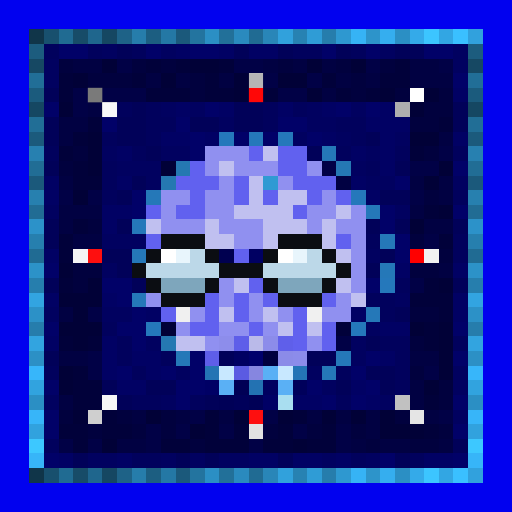
t = 0.00 s
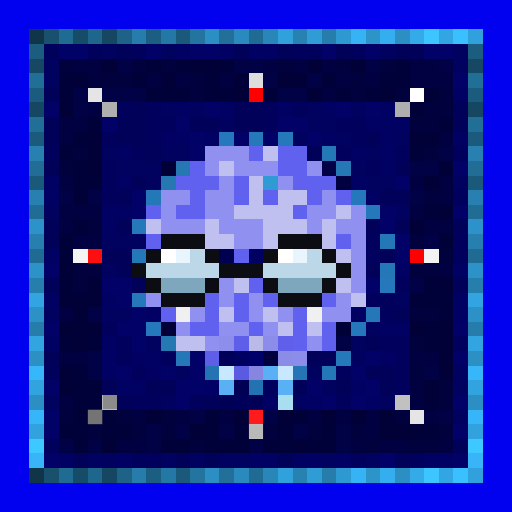
t = 1.00 s
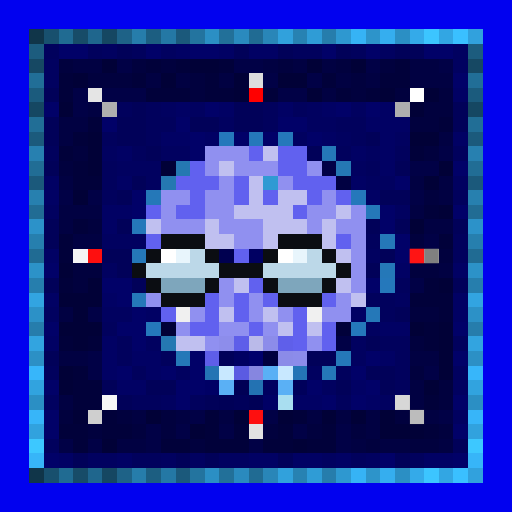
t = 2.00 s
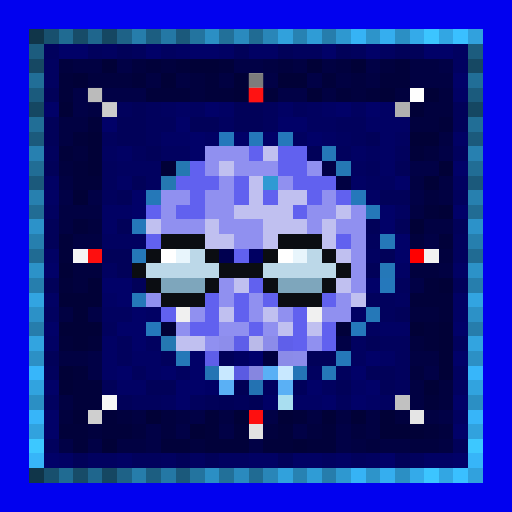
t = 3.00 s
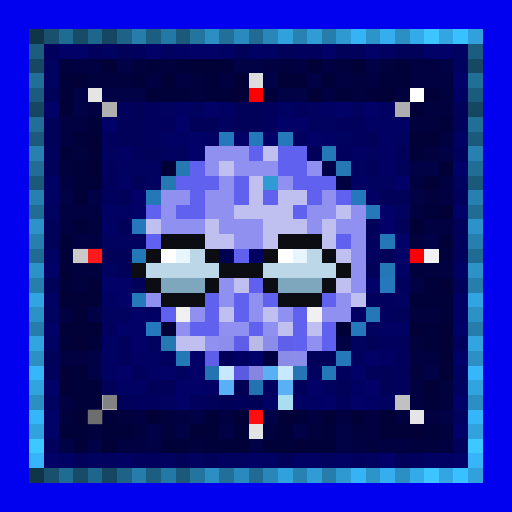
t = 4.00 s
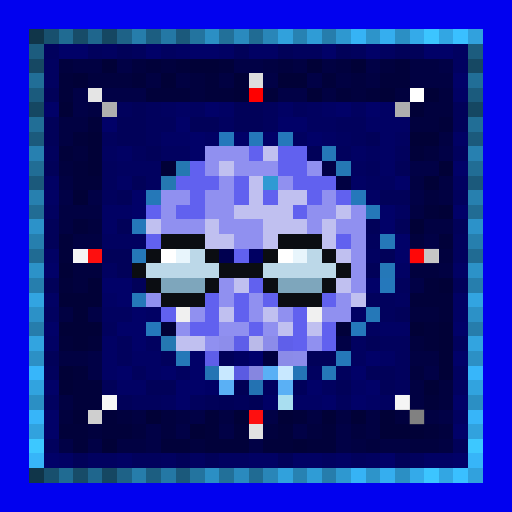
t = 5.00 s

The animated SVG that drew these frames (rendered in a browser with its animation timeline set to each time). Animation: 1 CSS @keyframes rule; one cycle of 6.00 s, repeats indefinitely.

<svg viewBox="0 0 35 35" shape-rendering="crispEdges" xmlns="http://www.w3.org/2000/svg"><style>@keyframes k0{0%{opacity:0}14.63%{opacity:.95}32.50%{opacity:0}100%{opacity:0}}.a00{animation:k0 3.2s ease-in-out 0.00s infinite}.a01{animation:k0 3.2s ease-in-out -0.40s infinite}.a02{animation:k0 3.2s ease-in-out -0.80s infinite}.a03{animation:k0 3.2s ease-in-out -1.20s infinite}.a04{animation:k0 3.2s ease-in-out -1.60s infinite}.a05{animation:k0 3.2s ease-in-out -2.00s infinite}.a06{animation:k0 3.2s ease-in-out -2.40s infinite}.a07{animation:k0 3.2s ease-in-out -2.80s infinite}</style><rect width="35" height="35" fill="#0101ef"/><path fill="#103549" d="M2 2h1v1H2zM2 32h1v1H2z"/><path fill="#18506e" d="M3 2h1v1H3zM3 32h1v1H3z"/><path fill="#206b92" d="M4 2h1v1H4zM4 32h1v1H4z"/><path fill="#174c68" d="M5 2h1v1H5zM5 32h1v1H5z"/><path fill="#1f668d" d="M6 2h1v1H6zM6 32h1v1H6z"/><path fill="#154762" d="M7 2h1v1H7zM2 7h1v1H2zM32 7h1v1H32zM7 32h1v1H7z"/><path fill="#1e6287" d="M8 2h1v1H8zM8 32h1v1H8z"/><path fill="#267dab" d="M9 2h1v1H9zM9 32h1v1H9z"/><path fill="#1c5e81" d="M10 2h1v1H10zM10 32h1v1H10z"/><path fill="#2478a5" d="M11 2h1v1H11zM11 32h1v1H11z"/><path fill="#1b597b" d="M12 2h1v1H12zM2 12h1v1H2zM32 12h1v1H32zM12 32h1v1H12z"/><path fill="#23749f" d="M13 2h1v1H13zM13 32h1v1H13z"/><path fill="#2b8fc4" d="M14 2h1v1H14zM27 2h1v1H27zM2 27h1v1H2zM32 27h1v1H32zM14 32h1v1H14zM27 32h1v1H27z"/><path fill="#227099" d="M15 2h1v1H15zM15 32h1v1H15z"/><path fill="#2a8abe" d="M16 2h1v1H16zM16 32h1v1H16z"/><path fill="#206b93" d="M17 2h1v1H17zM2 17h1v1H2zM32 17h1v1H32zM17 32h1v1H17z"/><path fill="#2986b8" d="M18 2h1v1H18zM18 32h1v1H18z"/><path fill="#31a1dc" d="M19 2h1v1H19zM19 32h1v1H19z"/><path fill="#2782b2" d="M20 2h1v1H20zM20 32h1v1H20z"/><path fill="#2f9cd6" d="M21 2h1v1H21zM21 32h1v1H21z"/><path fill="#267dac" d="M22 2h1v1H22zM2 22h1v1H2zM32 22h1v1H32zM22 32h1v1H22z"/><path fill="#2e98d0" d="M23 2h1v1H23zM23 32h1v1H23z"/><path fill="#36b3f5" d="M24 2h1v1H24zM24 32h1v1H24z"/><path fill="#2d94ca" d="M25 2h1v1H25zM25 32h1v1H25z"/><path fill="#35aeef" d="M26 2h1v1H26zM26 32h1v1H26z"/><path fill="#34aae9" d="M28 2h1v1H28zM28 32h1v1H28z"/><path fill="#3cc5ff" d="M29 2h1v1H29zM29 32h1v1H29z"/><path fill="#32a6e3" d="M30 2h1v1H30zM30 32h1v1H30z"/><path fill="#3ac0ff" d="M31 2h1v1H31zM31 32h1v1H31z"/><path fill="#31a1dd" d="M32 2h1v1H32zM32 32h1v1H32z"/><path fill="#1c5c7e" d="M2 3h1v1H2zM32 3h1v1H32z"/><path fill="#01015d" d="M3 3h1v1H3zM6 3h1v1H6zM9 3h1v1H9zM20 3h2v1H20zM24 3h1v1H24zM8 7h1v1H8zM10 7h1v1H10zM18 7h1v1H18zM20 7h1v1H20zM10 8h2v1H10zM18 8h1v1H18zM23 8h2v1H23zM7 9h1v1H7zM10 9h1v1H10zM24 9h1v1H24zM3 10h1v1H3zM9 10h1v1H9zM23 10h1v1H23zM27 10h1v1H27zM31 10h1v1H31zM7 11h1v1H7zM25 11h1v1H25zM7 12h1v1H7zM7 13h1v1H7zM31 13h1v1H31zM25 16h1v1H25zM31 16h1v1H31zM31 17h1v1H31zM27 19h1v1H27zM25 20h2v1H25zM26 21h1v1H26zM7 22h1v1H7zM8 23h1v1H8zM26 23h2v1H26zM31 23h1v1H31zM8 24h1v1H8zM11 24h1v1H11zM27 24h1v1H27zM3 25h1v1H3zM9 25h1v1H9zM23 25h1v1H23zM27 25h1v1H27zM27 26h1v1H27zM9 27h2v1H9zM13 27h1v1H13zM23 27h1v1H23zM3 30h1v1H3zM9 31h2v1H9zM24 31h1v1H24zM28 31h1v1H28z"/><path fill="#010168" d="M4 3h2v1H4zM10 3h1v1H10zM13 3h2v1H13zM22 3h1v1H22zM25 3h1v1H25zM29 3h2v1H29zM31 5h1v1H31zM3 7h1v1H3zM14 7h1v1H14zM23 7h1v1H23zM25 7h1v1H25zM7 8h1v1H7zM12 8h1v1H12zM19 8h2v1H19zM13 9h1v1H13zM16 9h1v1H16zM18 9h1v1H18zM21 9h1v1H21zM13 10h1v1H13zM31 11h1v1H31zM27 12h1v1H27zM9 13h1v1H9zM9 14h1v1H9zM26 14h1v1H26zM31 14h1v1H31zM26 15h1v1H26zM27 16h1v1H27zM27 17h1v1H27zM3 18h1v1H3zM7 19h2v1H7zM25 19h1v1H25zM8 20h1v1H8zM9 21h1v1H9zM3 22h1v1H3zM8 22h2v1H8zM31 22h1v1H31zM9 23h1v1H9zM13 24h1v1H13zM25 24h1v1H25zM31 24h1v1H31zM8 25h1v1H8zM11 25h1v1H11zM13 25h1v1H13zM24 25h1v1H24zM3 26h1v1H3zM12 26h2v1H12zM21 26h1v1H21zM25 26h1v1H25zM12 27h1v1H12zM22 27h1v1H22zM24 27h1v1H24zM31 27h1v1H31zM3 28h1v1H3zM3 29h1v1H3zM31 29h1v1H31zM3 31h1v1H3zM26 31h1v1H26zM31 31h1v1H31z"/><path fill="#010160" d="M7 3h1v1H7zM11 3h1v1H11zM26 3h1v1H26zM31 3h1v1H31zM3 4h1v1H3zM31 4h1v1H31zM3 5h1v1H3zM11 7h1v1H11zM13 7h1v1H13zM21 7h1v1H21zM24 7h1v1H24zM15 8h1v1H15zM21 8h2v1H21zM20 9h1v1H20zM23 9h1v1H23zM27 9h1v1H27zM7 10h1v1H7zM11 10h2v1H11zM25 10h1v1H25zM8 11h3v1H8zM24 11h1v1H24zM10 12h1v1H10zM25 12h2v1H25zM31 12h1v1H31zM3 14h1v1H3zM27 14h1v1H27zM7 16h3v1H7zM25 17h1v1H25zM7 18h1v1H7zM27 20h1v1H27zM3 21h1v1H3zM7 21h2v1H7zM25 22h1v1H25zM10 23h1v1H10zM24 23h1v1H24zM24 24h1v1H24zM12 25h1v1H12zM21 25h1v1H21zM31 25h1v1H31zM22 26h1v1H22zM31 26h1v1H31zM3 27h1v1H3zM11 27h1v1H11zM26 27h1v1H26zM31 28h1v1H31zM6 31h2v1H6zM11 31h1v1H11zM13 31h1v1H13zM15 31h2v1H15zM22 31h1v1H22zM25 31h1v1H25z"/><path fill="#010159" d="M8 3h1v1H8zM16 3h1v1H16zM19 3h1v1H19zM23 3h1v1H23zM27 3h2v1H27zM3 6h1v1H3zM9 7h1v1H9zM16 7h2v1H16zM31 7h1v1H31zM3 8h1v1H3zM8 8h2v1H8zM13 8h2v1H13zM16 8h2v1H16zM31 8h1v1H31zM3 9h1v1H3zM8 9h2v1H8zM25 9h1v1H25zM10 10h1v1H10zM21 10h1v1H21zM3 11h1v1H3zM27 11h1v1H27zM9 12h1v1H9zM8 13h1v1H8zM26 13h2v1H26zM3 15h1v1H3zM8 15h1v1H8zM25 15h1v1H25zM27 15h1v1H27zM31 15h1v1H31zM3 16h1v1H3zM7 17h2v1H7zM26 17h1v1H26zM8 18h1v1H8zM25 18h1v1H25zM3 19h1v1H3zM9 19h1v1H9zM31 19h1v1H31zM27 21h1v1H27zM25 23h1v1H25zM3 24h1v1H3zM21 24h2v1H21zM25 25h2v1H25zM7 26h1v1H7zM10 26h2v1H10zM23 26h1v1H23zM26 26h1v1H26zM8 27h1v1H8zM14 27h1v1H14zM31 30h1v1H31zM5 31h1v1H5zM12 31h1v1H12zM14 31h1v1H14zM19 31h1v1H19zM27 31h1v1H27z"/><path fill="#010164" d="M12 3h1v1H12zM15 3h1v1H15zM17 3h2v1H17zM31 6h1v1H31zM12 7h1v1H12zM15 7h1v1H15zM19 7h1v1H19zM22 7h1v1H22zM26 7h1v1H26zM25 8h3v1H25zM11 9h2v1H11zM14 9h1v1H14zM22 9h1v1H22zM26 9h1v1H26zM31 9h1v1H31zM8 10h1v1H8zM24 10h1v1H24zM26 10h1v1H26zM26 11h1v1H26zM3 12h1v1H3zM8 12h1v1H8zM24 12h1v1H24zM3 13h1v1H3zM25 13h1v1H25zM7 14h2v1H7zM7 15h1v1H7zM3 17h1v1H3zM27 18h1v1H27zM31 18h1v1H31zM3 20h1v1H3zM7 20h1v1H7zM31 20h1v1H31zM10 21h1v1H10zM24 21h1v1H24zM31 21h1v1H31zM26 22h2v1H26zM3 23h1v1H3zM7 23h1v1H7zM7 24h1v1H7zM9 24h2v1H9zM26 24h1v1H26zM7 25h1v1H7zM10 25h1v1H10zM8 26h2v1H8zM24 26h1v1H24zM20 27h2v1H20zM25 27h1v1H25zM4 31h1v1H4zM8 31h1v1H8zM17 31h2v1H17zM20 31h2v1H20zM23 31h1v1H23zM29 31h2v1H29z"/><path fill="#164863" d="M2 4h1v1H2zM32 4h1v1H32z"/><path fill="#01013e" d="M4 4h1v1H4zM9 4h1v1H9zM11 4h1v1H11zM19 4h1v1H19zM23 4h1v1H23zM26 4h1v1H26zM6 5h3v1H6zM13 5h1v1H13zM24 5h1v1H24zM13 6h1v1H13zM24 6h1v1H24zM27 6h1v1H27zM30 6h1v1H30zM29 7h2v1H29zM28 8h2v1H28zM5 10h1v1H5zM29 10h1v1H29zM4 11h1v1H4zM29 13h1v1H29zM6 15h1v1H6zM28 16h1v1H28zM30 17h1v1H30zM5 18h2v1H5zM28 18h2v1H28zM5 19h1v1H5zM28 21h2v1H28zM28 23h1v1H28zM28 25h1v1H28zM30 26h1v1H30zM30 27h1v1H30zM4 28h1v1H4zM8 28h1v1H8zM11 28h1v1H11zM27 28h1v1H27zM6 29h1v1H6zM9 29h1v1H9zM11 29h1v1H11zM18 29h1v1H18zM21 29h1v1H21zM24 29h1v1H24zM30 29h1v1H30zM13 30h1v1H13zM25 30h1v1H25zM28 30h2v1H28z"/><path fill="#010142" d="M5 4h2v1H5zM18 4h1v1H18zM20 4h1v1H20zM22 4h1v1H22zM28 4h2v1H28zM10 5h1v1H10zM12 5h1v1H12zM15 5h1v1H15zM23 5h1v1H23zM25 5h1v1H25zM28 5h3v1H28zM22 6h1v1H22zM6 7h1v1H6zM4 8h2v1H4zM4 9h1v1H4zM30 9h1v1H30zM4 12h1v1H4zM23 12h1v1H23zM28 12h1v1H28zM30 12h1v1H30zM30 13h1v1H30zM4 14h3v1H4zM28 14h1v1H28zM4 15h1v1H4zM29 15h2v1H29zM5 16h2v1H5zM30 18h1v1H30zM4 21h1v1H4zM4 24h2v1H4zM28 24h2v1H28zM28 26h1v1H28zM4 27h1v1H4zM28 27h1v1H28zM9 28h1v1H9zM12 28h1v1H12zM15 28h1v1H15zM21 28h1v1H21zM23 28h1v1H23zM25 28h1v1H25zM29 28h1v1H29zM25 29h1v1H25zM8 30h2v1H8zM24 30h1v1H24zM26 30h2v1H26zM30 30h1v1H30z"/><path fill="#010137" d="M7 4h1v1H7zM13 4h2v1H13zM21 4h1v1H21zM24 4h1v1H24zM5 5h1v1H5zM11 5h1v1H11zM16 5h1v1H16zM19 5h2v1H19zM16 6h1v1H16zM21 6h1v1H21zM26 6h1v1H26zM29 6h1v1H29zM4 7h1v1H4zM28 7h1v1H28zM6 9h1v1H6zM28 9h2v1H28zM6 10h1v1H6zM6 11h1v1H6zM11 11h1v1H11zM30 11h1v1H30zM29 12h1v1H29zM5 13h1v1H5zM30 14h1v1H30zM28 15h1v1H28zM4 18h1v1H4zM6 19h1v1H6zM30 19h1v1H30zM4 20h3v1H4zM5 21h1v1H5zM4 22h3v1H4zM11 22h1v1H11zM28 22h1v1H28zM30 22h1v1H30zM5 23h1v1H5zM30 23h1v1H30zM30 24h1v1H30zM4 25h1v1H4zM30 25h1v1H30zM4 26h1v1H4zM29 26h1v1H29zM5 28h1v1H5zM10 28h1v1H10zM16 28h1v1H16zM19 28h1v1H19zM22 28h1v1H22zM24 28h1v1H24zM26 28h1v1H26zM13 29h1v1H13zM26 29h3v1H26zM7 30h1v1H7zM20 30h1v1H20z"/><path fill="#010146" d="M8 4h1v1H8zM16 4h2v1H16zM25 4h1v1H25zM30 4h1v1H30zM18 5h1v1H18zM21 5h1v1H21zM5 6h1v1H5zM7 6h3v1H7zM19 6h2v1H19zM5 7h1v1H5zM30 10h1v1H30zM22 11h1v1H22zM28 11h2v1H28zM4 13h1v1H4zM6 13h1v1H6zM28 13h1v1H28zM29 16h1v1H29zM28 19h1v1H28zM6 21h1v1H6zM23 23h1v1H23zM6 24h1v1H6zM6 25h1v1H6zM29 25h1v1H29zM13 28h1v1H13zM18 28h1v1H18zM30 28h1v1H30zM10 29h1v1H10zM12 29h1v1H12zM15 29h1v1H15zM20 29h1v1H20zM23 29h1v1H23zM4 30h1v1H4zM6 30h1v1H6zM10 30h1v1H10zM17 30h1v1H17zM23 30h1v1H23z"/><path fill="#01013a" d="M10 4h1v1H10zM12 4h1v1H12zM15 4h1v1H15zM27 4h1v1H27zM4 5h1v1H4zM9 5h1v1H9zM14 5h1v1H14zM22 5h1v1H22zM26 5h2v1H26zM4 6h1v1H4zM10 6h3v1H10zM14 6h2v1H14zM18 6h1v1H18zM23 6h1v1H23zM25 6h1v1H25zM6 8h1v1H6zM30 8h1v1H30zM5 9h1v1H5zM4 10h1v1H4zM28 10h1v1H28zM5 11h1v1H5zM5 12h2v1H5zM29 14h1v1H29zM5 15h1v1H5zM4 16h1v1H4zM30 16h1v1H30zM4 17h1v1H4zM4 19h1v1H4zM29 19h1v1H29zM28 20h3v1H28zM30 21h1v1H30zM23 22h1v1H23zM29 22h1v1H29zM4 23h1v1H4zM6 23h1v1H6zM29 23h1v1H29zM5 25h1v1H5zM5 26h2v1H5zM5 27h2v1H5zM29 27h1v1H29zM7 28h1v1H7zM14 28h1v1H14zM20 28h1v1H20zM4 29h2v1H4zM7 29h2v1H7zM14 29h1v1H14zM16 29h1v1H16zM19 29h1v1H19zM22 29h1v1H22zM29 29h1v1H29zM5 30h1v1H5zM11 30h2v1H11zM14 30h3v1H14zM18 30h2v1H18zM21 30h2v1H21z"/><path fill="#216e97" d="M2 5h1v1H2zM32 5h1v1H32z"/><path fill="#dddddd" d="M17 5h1v1H17z"/><path fill="#1b5b7d" d="M2 6h1v1H2zM32 6h1v1H32z"/><path fill="#e5e5e5" d="M6 6h1v1H6zM28 28h1v1H28z"/><path fill="#ff0000" d="M17 6h1v1H17zM28 17h1v1H28z"/><path fill="#ffffff" d="M28 6h1v1H28zM11 17h1v1H11zM19 17h1v1H19z"/><path fill="#afafaf" d="M7 7h1v1H7zM27 7h1v1H27z"/><path fill="#216e96" d="M2 8h1v1H2zM32 8h1v1H32z"/><path fill="#1b5a7c" d="M2 9h1v1H2zM32 9h1v1H32z"/><path fill="#2578bb" d="M15 9h1v1H15zM24 13h1v1H24zM26 19h1v1H26zM10 22h1v1H10zM24 22h1v1H24z"/><path fill="#2578ba" d="M17 9h1v1H17zM19 9h1v1H19zM9 15h1v1H9z"/><path fill="#2780b0" d="M2 10h1v1H2zM32 10h1v1H32z"/><path fill="#9090f0" d="M14 10h3v1H14zM14 11h1v1H14zM16 11h3v1H16zM21 11h1v1H21zM15 12h1v1H15zM19 12h1v1H19zM11 13h2v1H11zM14 13h2v1H14zM22 13h1v1H22zM11 14h1v1H11zM14 14h2v1H14zM21 14h2v1H21zM24 14h1v1H24zM11 15h3v1H11zM15 15h3v1H15zM21 15h1v1H21zM23 15h2v1H23zM16 16h2v1H16zM24 16h1v1H24zM24 17h1v1H24zM24 18h1v1H24zM15 19h1v1H15zM24 19h1v1H24zM10 20h1v1H10zM15 20h1v1H15zM17 20h1v1H17zM23 20h1v1H23zM13 21h1v1H13zM17 21h1v1H17zM19 21h1v1H19zM22 21h2v1H22zM12 22h1v1H12zM15 22h2v1H15zM18 22h1v1H18zM14 23h1v1H14zM21 23h1v1H21z"/><path fill="#6161ef" d="M17 10h1v1H17zM19 10h2v1H19zM13 11h1v1H13zM19 11h2v1H19zM12 12h3v1H12zM16 12h1v1H16zM20 12h3v1H20zM13 13h1v1H13zM16 13h1v1H16zM18 13h1v1H18zM21 13h1v1H21zM23 13h1v1H23zM10 14h1v1H10zM12 14h2v1H12zM20 14h1v1H20zM10 16h1v1H10zM23 16h1v1H23zM16 17h1v1H16zM17 19h1v1H17zM14 20h1v1H14zM16 20h1v1H16zM18 20h1v1H18zM22 20h1v1H22zM11 21h1v1H11zM14 21h1v1H14zM16 21h1v1H16zM20 21h1v1H20zM13 22h2v1H13zM17 22h1v1H17zM20 22h1v1H20zM22 22h1v1H22zM20 23h1v1H20zM22 23h1v1H22z"/><path fill="#c0c0f0" d="M18 10h1v1H18zM15 11h1v1H15zM17 12h1v1H17zM17 13h1v1H17zM19 13h2v1H19zM16 14h4v1H16zM23 14h1v1H23zM10 15h1v1H10zM14 15h1v1H14zM18 15h3v1H18zM22 15h1v1H22zM14 16h2v1H14zM18 16h1v1H18zM22 16h1v1H22zM23 17h1v1H23zM16 19h1v1H16zM23 19h1v1H23zM24 20h1v1H24zM15 21h1v1H15zM18 21h1v1H18zM19 22h1v1H19zM21 22h1v1H21zM12 23h2v1H12z"/><path fill="#2578b8" d="M22 10h1v1H22zM10 13h1v1H10zM26 16h1v1H26zM9 17h1v1H9zM26 18h1v1H26zM25 21h1v1H25zM12 24h1v1H12zM22 25h1v1H22z"/><path fill="#216d95" d="M2 11h1v1H2zM32 11h1v1H32z"/><path fill="#2578b2" d="M12 11h1v1H12zM11 23h1v1H11z"/><path fill="#2578b4" d="M23 11h1v1H23z"/><path fill="#2578b1" d="M11 12h1v1H11z"/><path fill="#2f9ad3" d="M18 12h1v1H18z"/><path fill="#2780af" d="M2 13h1v1H2zM32 13h1v1H32z"/><path fill="#216c94" d="M2 14h1v1H2zM32 14h1v1H32z"/><path fill="#2578b9" d="M25 14h1v1H25zM9 20h1v1H9zM23 24h1v1H23z"/><path fill="#2c92c9" d="M2 15h1v1H2zM32 15h1v1H32z"/><path fill="#267fae" d="M2 16h1v1H2zM32 16h1v1H32z"/><path fill="#0b0d12" d="M11 16h3v1H11zM19 16h3v1H19zM10 17h1v1H10zM14 17h1v1H14zM18 17h1v1H18zM22 17h1v1H22zM9 18h1v1H9zM15 18h3v1H15zM23 18h1v1H23zM10 19h1v1H10zM14 19h1v1H14zM18 19h1v1H18zM22 19h1v1H22zM11 20h3v1H11zM19 20h3v1H19z"/><path fill="#f5f5f5" d="M5 17h1v1H5z"/><path fill="#fe0f0f" d="M6 17h1v1H6zM17 28h1v1H17z"/><path fill="#e8f5fc" d="M12 17h1v1H12zM20 17h1v1H20z"/><path fill="#bcd8e8" d="M13 17h1v1H13zM21 17h1v1H21zM10 18h5v1H10zM18 18h5v1H18z"/><path fill="#000050" d="M15 17h1v1H15z"/><path fill="#000062" d="M17 17h1v1H17zM16 24h1v1H16z"/><path fill="#f2f2f2" d="M29 17h1v1H29z"/><path fill="#2c92c8" d="M2 18h1v1H2zM32 18h1v1H32z"/><path fill="#267ead" d="M2 19h1v1H2zM32 19h1v1H32z"/><path fill="#7ea6bc" d="M11 19h3v1H11zM19 19h3v1H19z"/><path fill="#32a4e1" d="M2 20h1v1H2zM32 20h1v1H32z"/><path fill="#2c91c7" d="M2 21h1v1H2zM32 21h1v1H32z"/><path fill="#f0f0f0" d="M12 21h1v1H12zM21 21h1v1H21z"/><path fill="#32a4e0" d="M2 23h1v1H2zM32 23h1v1H32z"/><path fill="#8d8deb" d="M15 23h1v1H15z"/><path fill="#5e5ee9" d="M16 23h1v1H16zM14 24h1v1H14z"/><path fill="#babae9" d="M17 23h1v1H17z"/><path fill="#8c8cea" d="M18 23h1v1H18zM20 24h1v1H20z"/><path fill="#5f5fea" d="M19 23h1v1H19z"/><path fill="#2c90c5" d="M2 24h1v1H2zM32 24h1v1H32z"/><path fill="#000059" d="M15 24h1v1H15z"/><path fill="#00006b" d="M17 24h1v1H17z"/><path fill="#00003e" d="M18 24h1v1H18z"/><path fill="#8b8be8" d="M19 24h1v1H19z"/><path fill="#37b6fa" d="M2 25h1v1H2zM32 25h1v1H32z"/><path fill="#2474b4" d="M14 25h1v1H14z"/><path fill="#c8e8ff" d="M15 25h1v1H15zM19 25h1v1H19z"/><path fill="#5b5be2" d="M16 25h1v1H16z"/><path fill="#8686e0" d="M17 25h1v1H17z"/><path fill="#5ab0f5" d="M18 25h1v1H18zM15 26h1v1H15zM19 26h1v1H19z"/><path fill="#2474b6" d="M20 25h1v1H20z"/><path fill="#31a3df" d="M2 26h1v1H2zM32 26h1v1H32z"/><path fill="#000065" d="M14 26h1v1H14zM18 27h1v1H18z"/><path fill="#000055" d="M16 26h1v1H16z"/><path fill="#2372b2" d="M17 26h1v1H17z"/><path fill="#00005f" d="M18 26h1v1H18z"/><path fill="#00005b" d="M20 26h1v1H20z"/><path fill="#f7f7f7" d="M7 27h1v1H7z"/><path fill="#000057" d="M15 27h1v1H15z"/><path fill="#00005a" d="M16 27h1v1H16z"/><path fill="#000056" d="M17 27h1v1H17z"/><path fill="#a9def0" d="M19 27h1v1H19z"/><path fill="#c1c1c1" d="M27 27h1v1H27z"/><path fill="#37b5f9" d="M2 28h1v1H2zM32 28h1v1H32z"/><path fill="#cfcfcf" d="M6 28h1v1H6z"/><path fill="#31a2de" d="M2 29h1v1H2zM32 29h1v1H32z"/><path fill="#e2e2e2" d="M17 29h1v1H17z"/><path fill="#3dc8ff" d="M2 30h1v1H2zM32 30h1v1H32z"/><path fill="#37b5f8" d="M2 31h1v1H2zM32 31h1v1H32z"/><rect x="17" y="5" width="1" height="1" fill="#6b6b6b" class="a02"/><g fill="#6f6f6f"><rect x="6" y="6" width="1" height="1" class="a01"/><rect x="28" y="28" width="1" height="1" class="a05"/></g><g fill="#ff1616"><rect x="17" y="6" width="1" height="1" class="a02"/><rect x="28" y="17" width="1" height="1" class="a04"/></g><rect x="28" y="6" width="1" height="1" fill="#7c7c7c" class="a03"/><g fill="#ffffff"><rect x="7" y="7" width="1" height="1" class="a01"/><rect x="27" y="7" width="1" height="1" class="a03"/><rect x="27" y="27" width="1" height="1" class="a05"/></g><rect x="5" y="17" width="1" height="1" fill="#777777" class="a00"/><g fill="#ff3232"><rect x="6" y="17" width="1" height="1" class="a00"/><rect x="17" y="28" width="1" height="1" class="a06"/></g><rect x="29" y="17" width="1" height="1" fill="#757575" class="a04"/><rect x="7" y="27" width="1" height="1" fill="#787878" class="a07"/><rect x="6" y="28" width="1" height="1" fill="#646464" class="a07"/><rect x="17" y="29" width="1" height="1" fill="#6e6e6e" class="a06"/></svg>
